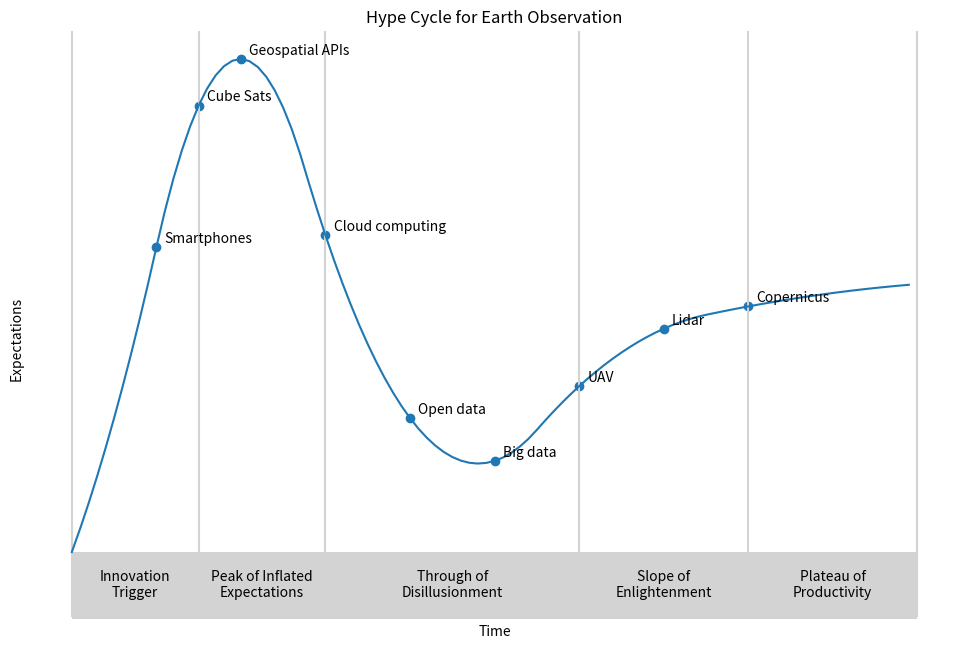

The matplotlib source for this figure:
# Matplotlib inline
%matplotlib inline

# Load libraries
import pandas as pd
import numpy as np
from scipy.interpolate import interp1d
import matplotlib.pyplot as plt

# Figure size and style
plt.rcParams['figure.figsize'] = (12, 8)
#plt.style.use('ggplot')

# Hype cycle data
hype_x = [0, 5, 15, 40, 70, 80, 100]
hype_y = [0, 30, 100, 30, 50, 55, 60]

x_range = range(100)

# Smooth hype cycle
y_interpol = interp1d(hype_x, hype_y, kind='quadratic')
y_hype = y_interpol(x_range)

# Hype cycle ranges
hype_range_pos = [0,
                 15,
                 30,
                 60,
                 80,
                 100]
hype_range_state = ["Innovation\nTrigger",
                    "Peak of Inflated\nExpectations",
                    "Through of\nDisillusionment",
                    "Slope of\nEnlightenment",
                    "Plateau of\nProductivity"]
hype_range_state

hype_range_text_pos = [(a + b) / 2 for a, b in zip(hype_range_pos[0:-1:], hype_range_pos[1::])]
hype_range_text_pos

# Hype entries
hype_entries = dict([
    (10, "Smartphones"),
    (15, "Cube Sats"),
    (20, "Geospatial APIs"),
    (30, "Cloud computing"),
    (40, "Open data"),
    (50, "Big data"),
    (60, "UAV"),
    (70, "Lidar"),
    (80, "Copernicus")
])
hype_entries_x = list(hype_entries.keys())
hype_entries_y = y_interpol(hype_entries_x)

# Create hype cycle plot
fig, ax = plt.subplots()

# Axes positions
ax.spines['right'].set_color('none')
ax.spines['top'].set_color('none')
ax.spines['left'].set_color('none')
ax.spines['bottom'].set_color('none')
ax.spines['bottom'].set_position(('data',-15))

# Time ranges
for xc in hype_range_pos:
    plt.axvline(x=xc, ymin=0.05, ymax=1, color='lightgray')
rect = plt.Rectangle((0, -15), 100, 15, facecolor="lightgray")
ax.add_patch(rect)
# Annotate
for idx, val in enumerate(hype_range_text_pos):
    ax.annotate(hype_range_state[idx], xy=(val, -10), ha='center')
    
# Hype
plt.scatter(hype_entries_x, hype_entries_y)
for key, value in hype_entries.items():
    ax.annotate(value, xy=(key+1, y_hype[key]+1))

ax.plot(x_range,y_hype, )

plt.xlabel('Time')
plt.ylabel('Expectations')
plt.xticks([], [])
plt.yticks([], [])

plt.title("Hype Cycle for Earth Observation")
plt.show()